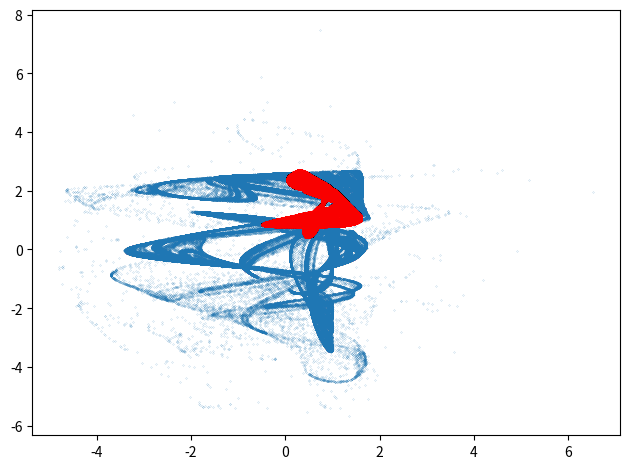

Write the Python code that produced this figure.
"""Výpočet a vykreslení podivného atraktoru nazvaného Bedhead."""

# MIT License
#
# Copyright (c) 2020 Pavel Tišnovský
#
# Permission is hereby granted, free of charge, to any person obtaining a copy
# of this software and associated documentation files (the "Software"), to deal
# in the Software without restriction, including without limitation the rights
# to use, copy, modify, merge, publish, distribute, sublicense, and/or sell
# copies of the Software, and to permit persons to whom the Software is
# furnished to do so, subject to the following conditions:
#
# The above copyright notice and this permission notice shall be included in
# all copies or substantial portions of the Software.
#
# THE SOFTWARE IS PROVIDED "AS IS", WITHOUT WARRANTY OF ANY KIND, EXPRESS OR
# IMPLIED, INCLUDING BUT NOT LIMITED TO THE WARRANTIES OF MERCHANTABILITY,
# FITNESS FOR A PARTICULAR PURPOSE AND NONINFRINGEMENT. IN NO EVENT SHALL THE
# AUTHORS OR COPYRIGHT HOLDERS BE LIABLE FOR ANY CLAIM, DAMAGES OR OTHER
# LIABILITY, WHETHER IN AN ACTION OF CONTRACT, TORT OR OTHERWISE, ARISING FROM,
# OUT OF OR IN CONNECTION WITH THE SOFTWARE OR THE USE OR OTHER DEALINGS IN THE
# SOFTWARE.

# De Jong attractor

# Import všech potřebných knihoven - Numpy, Matplotlibu a standardní
# matematické knihovny, ze které se využijí jen některé vybrané funkce.
import matplotlib.pyplot as plt
import numpy as np
from math import sin, cos


def bedhead(x, y, a, b):
    """Funkce pro výpočet dalšího bodu podivného atraktoru."""
    x_dot = sin(x*y/b)*y+cos(a*x-y)
    y_dot = x+sin(y)/b
    return x_dot, y_dot


# Celkový počet vypočtených bodů na atraktoru.
n = 500000

# Počet bodů ze začátku výpočtu, které se nevykreslí.
settle_down_points = 1000

# Prozatím prázdné pole připravené pro uložení výsledků výpočtu.
x = np.zeros((n,))
y = np.zeros((n,))

# Počáteční hodnoty pro výpočet podivného atraktoru.
x[0], y[0] = (1.0, 1.0)

# Parametry ovlivňující výpočet prvního podivného atraktoru.
A = 0.06
B = 0.98

# Vlastní výpočet podivného atraktoru.
for i in range(n-1):
    x_dot, y_dot = bedhead(x[i], y[i], A, B)
    x[i+1] = x_dot
    y[i+1] = y_dot

# Vykreslení grafu s atraktorem.
plt.plot(x[settle_down_points:], y[settle_down_points:], 'o', markersize=0.1)

# Změna velikosti komponent v grafu.
plt.tight_layout()

# Uložení grafu pro jeho další zpracování.
plt.savefig("bedhead_1.png")

# Výsledek by měl vypadat následovně:
# ![bedhead_1.png](bedhead_1.png)
# (oproti originálu zmenšeno)

# Zobrazení grafu.
plt.show()

# ---------------------------------------------------------------------

# Parametry druhého atraktoru.
A = -0.67
B = 0.83

# Počáteční hodnoty pro výpočet podivného atraktoru.
x[0], y[0] = (1.0, 1.0)

# Vlastní výpočet atraktoru - druhá varianta.
for i in range(n-1):
    x_dot, y_dot = bedhead(x[i], y[i], A, B)
    x[i+1] = x_dot
    y[i+1] = y_dot

# Vykreslení grafu.
plt.plot(x[settle_down_points:], y[settle_down_points:],
         'o', markersize=0.1, color='red')

# Změna velikosti komponent v grafu.
plt.tight_layout()

# Uložení grafu pro jeho další zpracování.
plt.savefig("bedhead_2.png")

# Výsledek by měl vypadat následovně:
# ![bedhead_2.png](bedhead_2.png)
# (oproti originálu zmenšeno)

# Zobrazení grafu.
plt.show()

# Konec.
